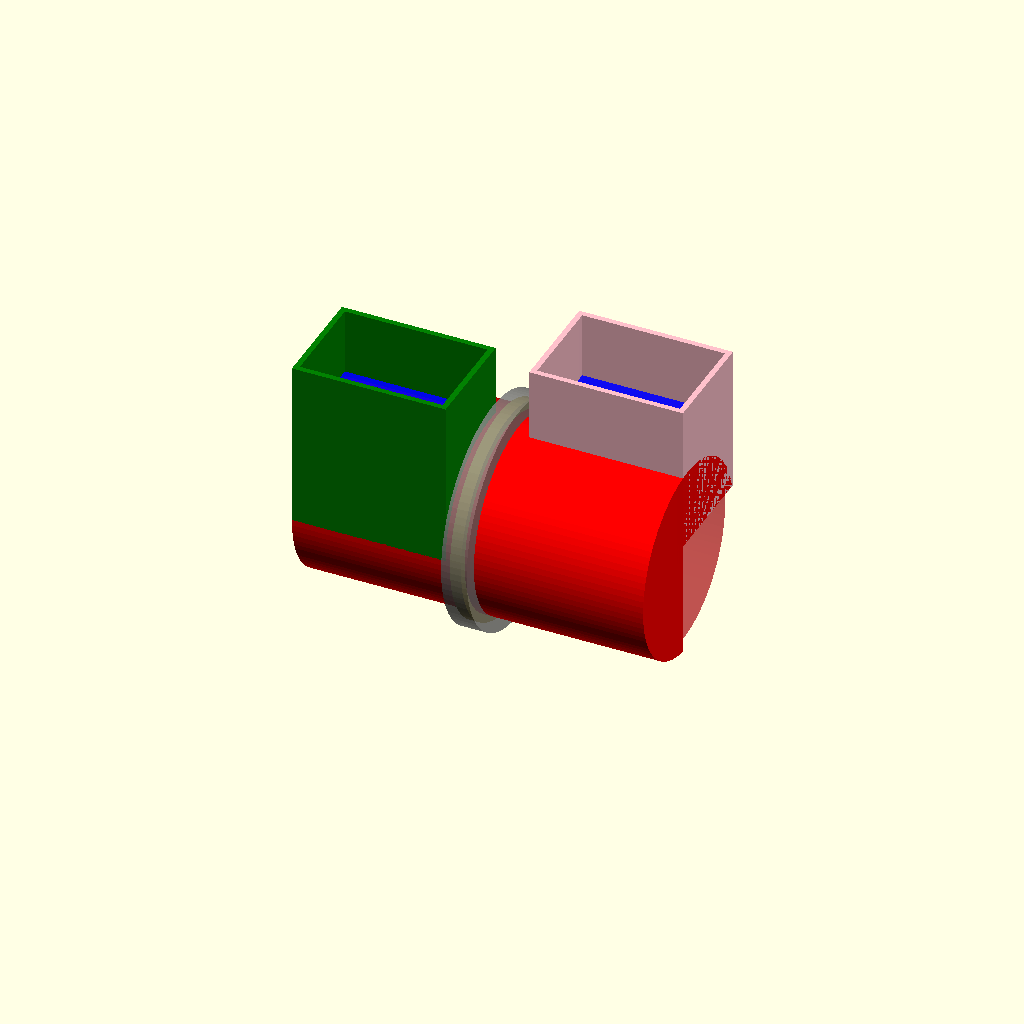
Cell 1 — every parameter at its default value.
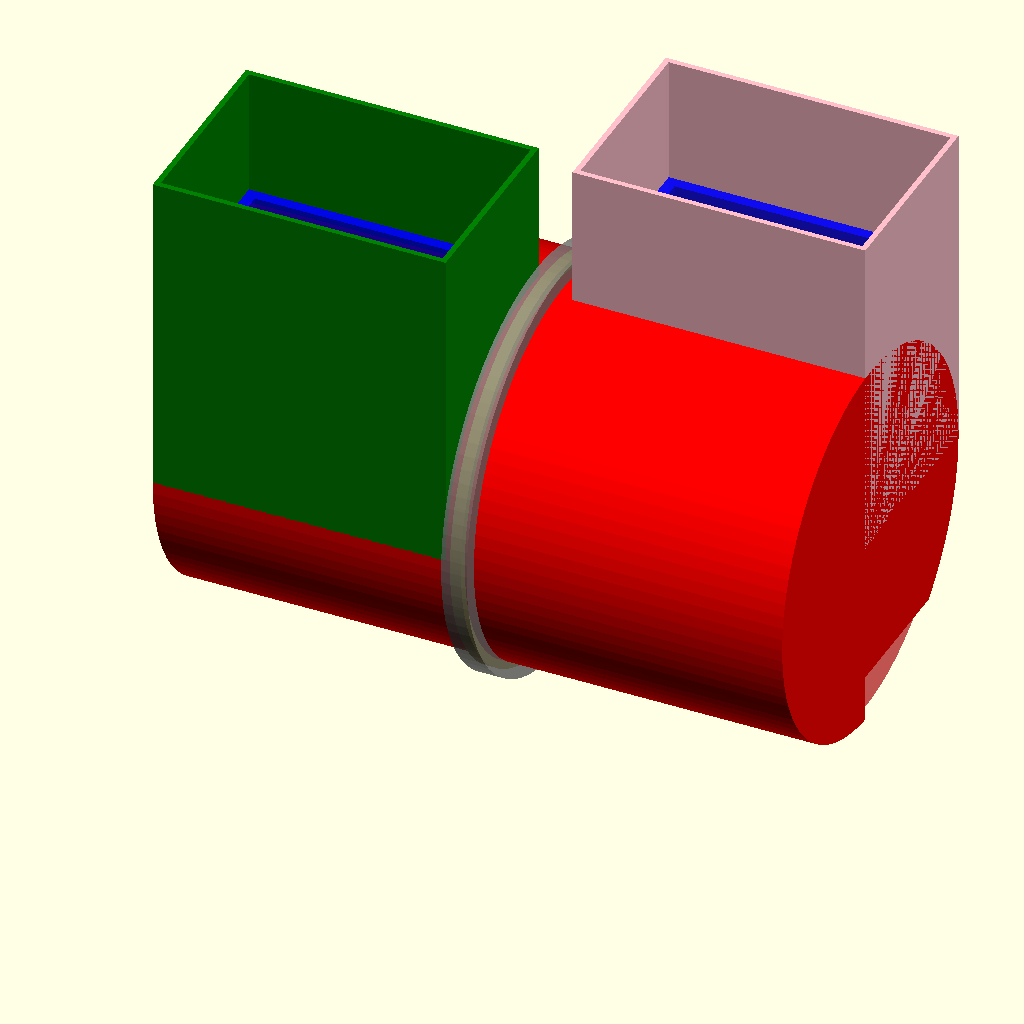
Cell 2 — MM set to 50.8, the other parameters unchanged.
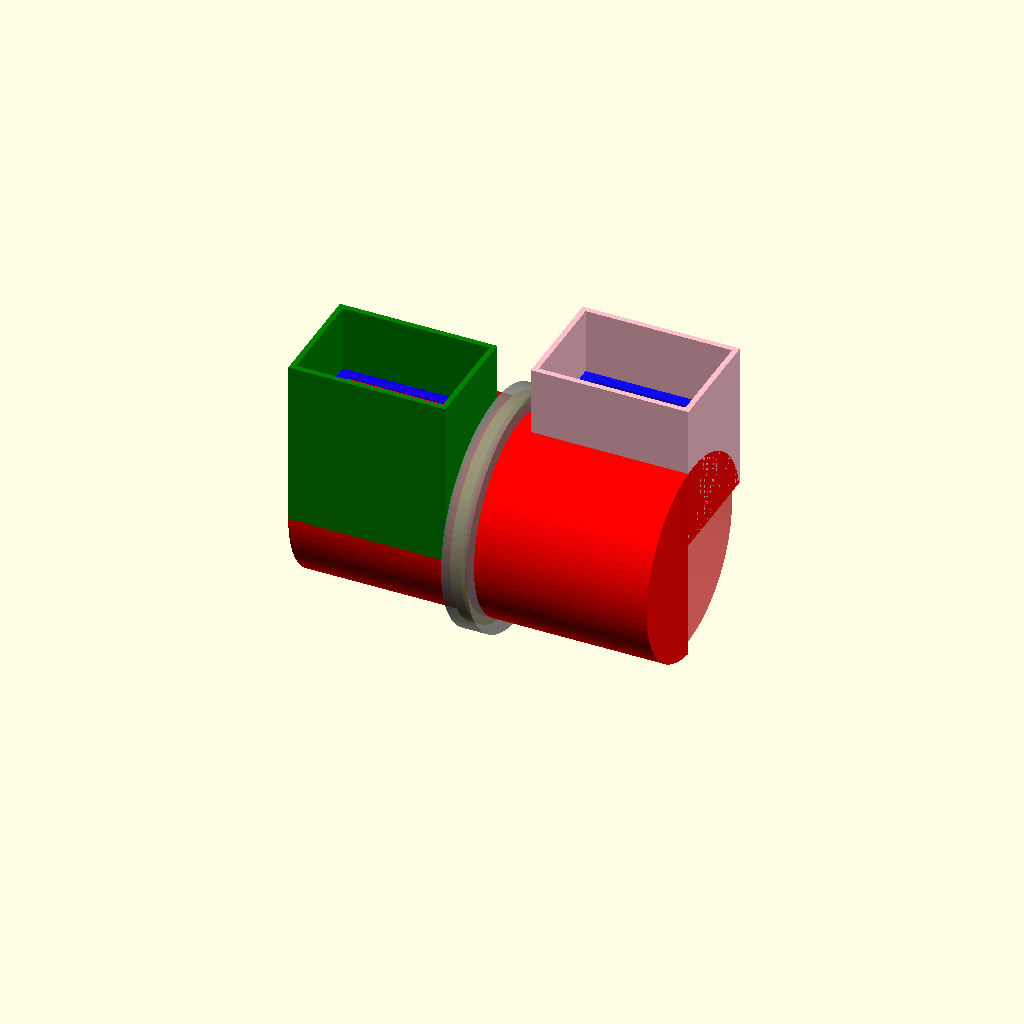
Cell 3: the same model with FUDGE = 4.
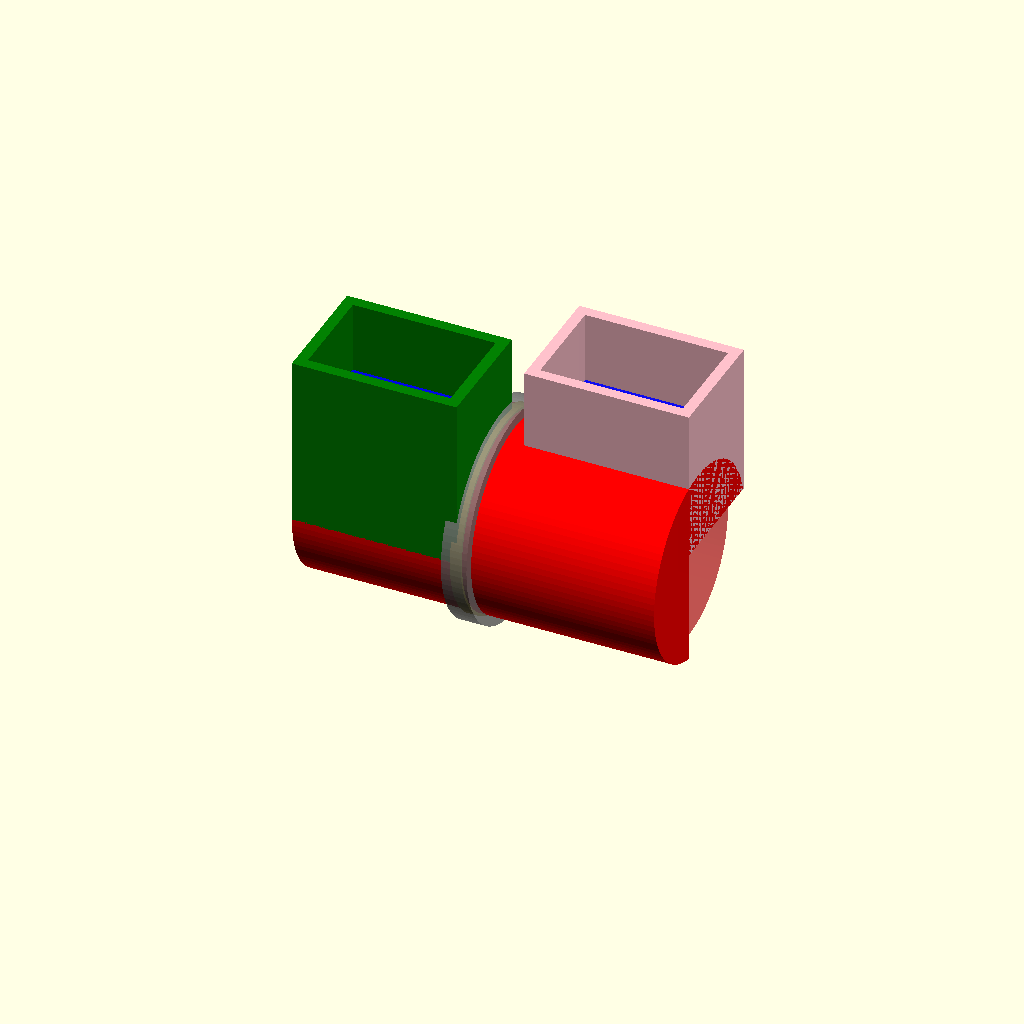
Cell 4: the same model with THICK = 6.
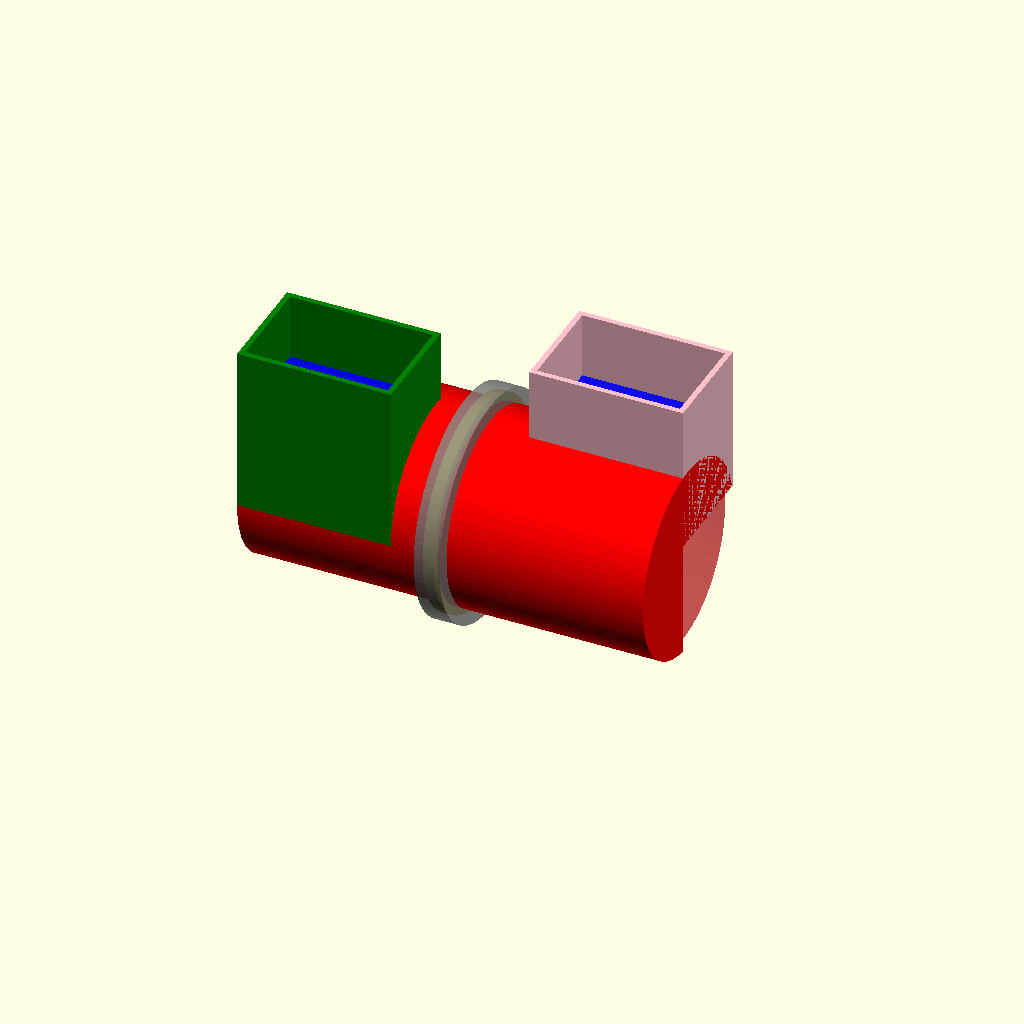
Cell 5 — APART set to 60, the other parameters unchanged.
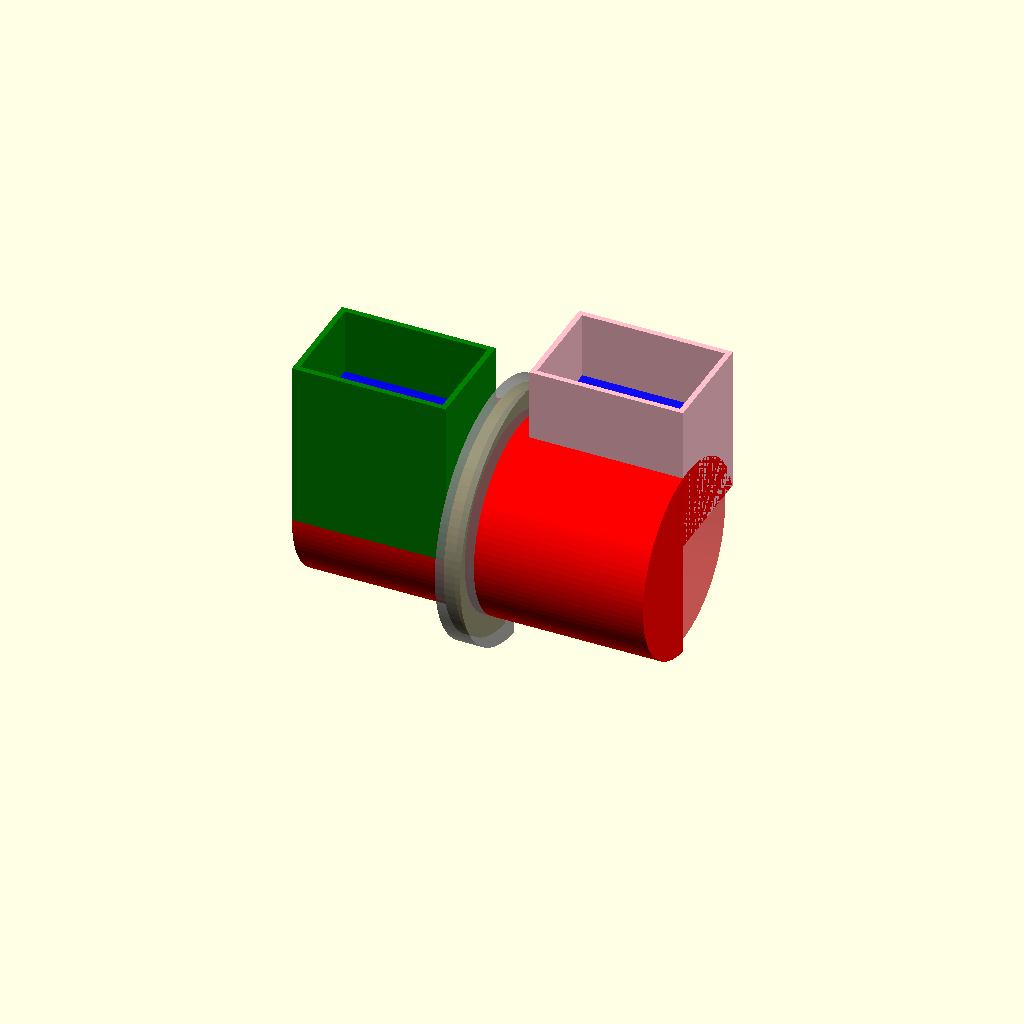
Cell 6 — FIXED_COLLAR_HEIGTH set to 30, the other parameters unchanged.
All cells are drawn from one camera (rotation 55°, 0°, 25°, orthographic, colour scheme Cornfield), so only the parameter changes between them.
OpenSCAD source file eavestroughV3.scad:
use <myTools.scad>

$fn=100;
MM=25.4;
//MM=10;
FUDGE=2;

gutterPipe = [ 3 * MM + FUDGE, 2 * MM + FUDGE, 3.5 * MM];
THICK = 3;
APART = 30;
FIXED_COLLAR_HEIGTH = 15; // add extra diameter to main body
FIXED_COLLAR_WIDTH = 6; //7;

REMOVE_COLLAR_WIDTH = FIXED_COLLAR_WIDTH + 6;
REMOVE_COLLAR_HEIGTH = FIXED_COLLAR_HEIGTH + 6;

//------------------------------------------------------------
module primary()
{
    difference()
    {
        union()
        {
            // pipe 1
            color("PINK", .9)//
            translate([ 0, gutterPipe.y - THICK *2, 0])      
            abox(gutterPipe, +THICK, bHollow = true, bCentered = false); 

            //pipe 2
            color("GREEN", .9)//
            translate([ -(gutterPipe.x + APART), 0, ])      
            abox(gutterPipe, +THICK, bHollow = true, bCentered = false); 

            //cylinder
            color ("RED", .9)
            translate([ -(gutterPipe.x  + APART), gutterPipe.y, 0 ])      
            rotate([ 0, 90, 0])
            cylinder(d = gutterPipe.y *2, h = gutterPipe.x * 2 + APART + THICK *2 );

        }

        // punch time
        
        //cylinder
        color ("CYAN", .9)
        translate([ -(gutterPipe.x  + APART) + THICK, gutterPipe.y, 0 ])      
        rotate([ 0, 90, 0])
        #cylinder(d = gutterPipe.y *2 - THICK *2, h = gutterPipe.x * 2 + APART );
        
        // pipe 1
        color("PINK", .9)//
        translate([ 0, gutterPipe.y - THICK *2, 0])      
        abox_punch(gutterPipe, +THICK, bHollow = true, bCentered = false); 

        //pipe 2
        color("GREEN", .9)//
        translate([ -(gutterPipe.x + APART), 0, 0 ])      
        abox_punch(gutterPipe, +THICK, bHollow = true, bCentered = false); 
        
    }

    // add pipe stops.
    difference()
    {
        union()
        {
            // pipe stop 1
            color("BLUE", .9)//
            translate([ THICK , gutterPipe.y - THICK, +gutterPipe.z/4 ])      
            abox(gutterPipe - [ 0, 0, gutterPipe.z * 5/8], -THICK*2, bHollow = true, bCentered = false); 
                
            //pipe stop 2
            color("BLUE", .9)//
            translate([ -gutterPipe.x  - APART +THICK, THICK, +gutterPipe.z/4  ])      
            abox(gutterPipe- [ 0, 0, gutterPipe.z * 5/8], -THICK*2, bHollow = true, bCentered = false); 
        }
        
        //clean out inside cylinder (again)
        color ("CYAN", .9)
        translate([ -gutterPipe.x  - APART + THICK, gutterPipe.y, 0 ])      
        rotate([ 0, 90, 0])
        #cylinder(d = gutterPipe.y *2 - THICK *2, h = gutterPipe.x * 2 + APART );
    }    

    fixed_ring(_width=FIXED_COLLAR_WIDTH,
                _heigth=FIXED_COLLAR_HEIGTH,
                adjust = 0);

}

//-----------------------------------------------------------
module fixed_ring(adjust=0, _width=1, _heigth=1)
{    
    translate([ -APART/2 - THICK/2 - _width/2,
                gutterPipe.y, 0 ])      
                
    difference()
    {
        rotate([ 0, 90, 0])
        cylinder(d = gutterPipe.y *2 - THICK *2 + _heigth + adjust,
                 h = _width + adjust );

        // punch out pipe (again);
        rotate([ 0, 90, 0])
        cylinder(d = gutterPipe.y *2 - THICK *2,
                 h = _width );
    }
}
//------------------------------------------------------------
module ring_collar()
{
    // cut in half and glue in place
    bCollar = 0;
    collar_w = 5;
    collar_h = 10;
    LOOSEN = 1;

    
    // fixed on body pivot ring.
    color("GREY", .6)
    
    difference()
    {
        fixed_ring(_width=REMOVE_COLLAR_WIDTH,
                    _heigth=REMOVE_COLLAR_HEIGTH,
                    adjust = 2);

        fixed_ring(_width=FIXED_COLLAR_WIDTH,
                    _heigth=FIXED_COLLAR_HEIGTH,
                    adjust = 0);
    }

}
//------------------------------------------------------------

bCrossLeft = 0;
bCrossRight = 0;
bShowRing = 0;

if (! bCrossLeft && !bCrossRight && !bShowRing)
{
    difference()
    {
        union()
        {
            primary();
            ring_collar();
        }
            translate([-gutterPipe.x *1.7, gutterPipe.y - 2* THICK, -gutterPipe.z])
            cube([gutterPipe.x*3, gutterPipe.y*2, 100], center=false);
     }
}
else
{
    if (bCrossLeft)
    {
        difference()
        {
            primary();
            
            translate([-APART /2 + THICK, -gutterPipe.y, -gutterPipe.y - 10])
            cube(200);
        }
    }

    if (bCrossRight)
    {
        difference()
        {
            primary();

            translate([-APART /2 + THICK, -gutterPipe.y, -gutterPipe.y - 10])
            rotate([ 0, 0, 90])
            cube(200);
        }
    }

    if ( bShowRing || ( ! bCrossRight && ! bCrossLeft) )
    {
        ring_collar();
    }
}
Parameter table extracted from the source (name, type, default, range or options):
MM: number, default 25.4
FUDGE: number, default 2
THICK: number, default 3
APART: number, default 30
FIXED_COLLAR_HEIGTH: number, default 15
FIXED_COLLAR_WIDTH: number, default 6
